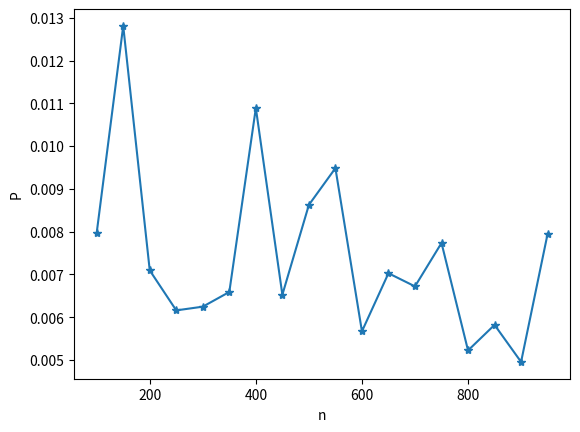

Recreate this plot in Python.
import matplotlib.pyplot as plt
import numpy as np

# x = np.linspace(0, 2 * np.pi, 10)
# y1, y2 = np.sin(x), np.cos(x)

# plt.plot(x, y1, marker='o', mec='r', mfc='w')
# plt.plot(x, y2, marker='*', ms=10)
# plt.show()

m = [197.08086904692308, 316.69880487107696, 175.37544835845159, 152.25250606901901, 154.39682084218146,
     162.89259731012595, 269.23529078742501, 161.30923963886164, 213.24871307076484, 234.47810378878017,
     140.12997146376594, 173.72077716912719, 166.12175073663428, 191.21723668247211, 129.08724827390228,
     143.863891765696, 122.45827695962764, 196.49866768905775]

for i in range(18) :
    m[i] = m[i]/24725
m1 = []
for i  in range(100,1000,50) :
    m1.append(i)
plt.xlabel('n')
plt.ylabel('P')
plt.plot(m1,m,marker = '*')


# x = [100, 500, 900, 1300, 1700, 2100, 2500, 2900, 3300, 3700]
# y = [172.01759147991555, 162.71687049231241, 169.15944930648018, 166.15365497542712,
#      164.02487571928182, 163.90901843262563, 164.69121824388378, 162.83882715485348,
#      162.46011748787311, 162.00161763584728]
# for i in range(10) :
#     y[i] = y[i]/24725
# plt.plot(x,y,marker = 'o',color = 'r')
# # plt.title('line chart')
# plt.xlabel('m')
# plt.ylabel('P')
plt.show()